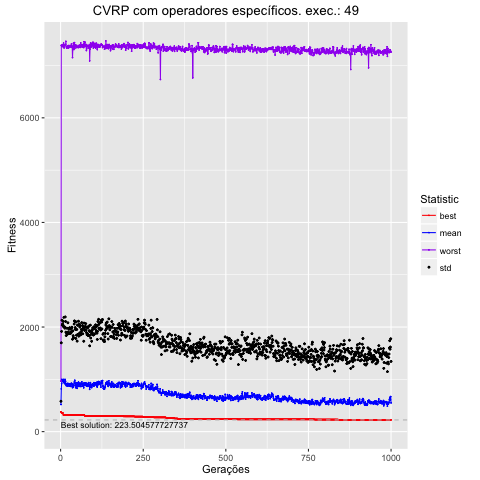

The file beside this chart, header and first rows:
, Total, Media, DesvPad, Minimo, Maximo
1, 517999, 518, 62.65, 377.7, 965.8
2, 817854, 817.9, 880.1, 364.3, 7388
3, 915340, 915.3, 1001, 364.3, 7387
4, 999782, 999.8, 1131, 359.5, 7383
5, 974993, 975, 1061, 359.5, 7362
6, 966482, 966.5, 1091, 359.5, 7395
7, 956307, 956.3, 1083, 356.8, 7375
8, 988505, 988.5, 1119, 321.5, 7372
9, 951663, 951.7, 1054, 321.5, 7428
10, 999789, 999.8, 1186, 321.5, 7340
11, 934930, 934.9, 1066, 321.5, 7340
12, 923119, 923.1, 1080, 321.5, 7385
13, 915480, 915.5, 1063, 321.5, 7390
14, 997335, 997.3, 1196, 321.5, 7388
15, 961306, 961.3, 1146, 321.5, 7402
16, 901006, 901, 1001, 321.5, 7463
17, 879132, 879.1, 958.5, 321.5, 7358
18, 887836, 887.8, 998.4, 321.5, 7353
19, 914774, 914.8, 1064, 321.5, 7334
20, 873937, 873.9, 1008, 320.9, 7355
21, 871430, 871.4, 993.3, 320.9, 7371
22, 924005, 924, 1158, 320.9, 7363
23, 876868, 876.9, 1028, 320.9, 7332
24, 886291, 886.3, 990.3, 320.9, 7382
25, 907880, 907.9, 1051, 320.9, 7361
26, 871980, 872, 1001, 320.9, 7347
27, 908167, 908.2, 1078, 320.9, 7373
28, 884999, 885, 988.7, 320.9, 7354
29, 906639, 906.6, 1053, 320.9, 7384
30, 884501, 884.5, 1016, 320.9, 7380
31, 863972, 864, 1019, 320.9, 7363
32, 922246, 922.2, 1054, 320.9, 7349
33, 924673, 924.7, 1061, 320.9, 7417
34, 915947, 915.9, 1080, 320.9, 7365
35, 894537, 894.5, 1022, 320.9, 7371
36, 840904, 840.9, 925.7, 320.9, 7152
37, 901103, 901.1, 1028, 320.9, 7312
38, 877847, 877.8, 956.4, 320.9, 7364
39, 852776, 852.8, 937.8, 320.9, 7431
40, 881882, 881.9, 912.6, 320.1, 7305
41, 928485, 928.5, 1129, 320.1, 7392
42, 962818, 962.8, 1155, 320.1, 7438
43, 982814, 982.8, 1124, 320.1, 7327
44, 918218, 918.2, 1071, 320.1, 7367
45, 889145, 889.1, 1064, 320.1, 7395
46, 838522, 838.5, 943.8, 320.1, 7364
47, 935125, 935.1, 1162, 320.1, 7358
48, 867225, 867.2, 976.2, 320.1, 7344
49, 893120, 893.1, 1060, 320.1, 7385
50, 828407, 828.4, 902.1, 320.1, 7352
51, 925272, 925.3, 1110, 320.1, 7352
52, 866154, 866.2, 993.2, 320.1, 7358
53, 934312, 934.3, 1103, 320.1, 7341
54, 946496, 946.5, 1166, 320.1, 7356
55, 865956, 866, 959.9, 320.1, 7382
56, 865931, 865.9, 1009, 320.1, 7353
57, 924417, 924.4, 1132, 320.1, 7387
58, 908131, 908.1, 1092, 320.1, 7387
59, 928009, 928, 1090, 320.1, 7346
60, 866494, 866.5, 982.9, 320.1, 7365
... 940 more rows
